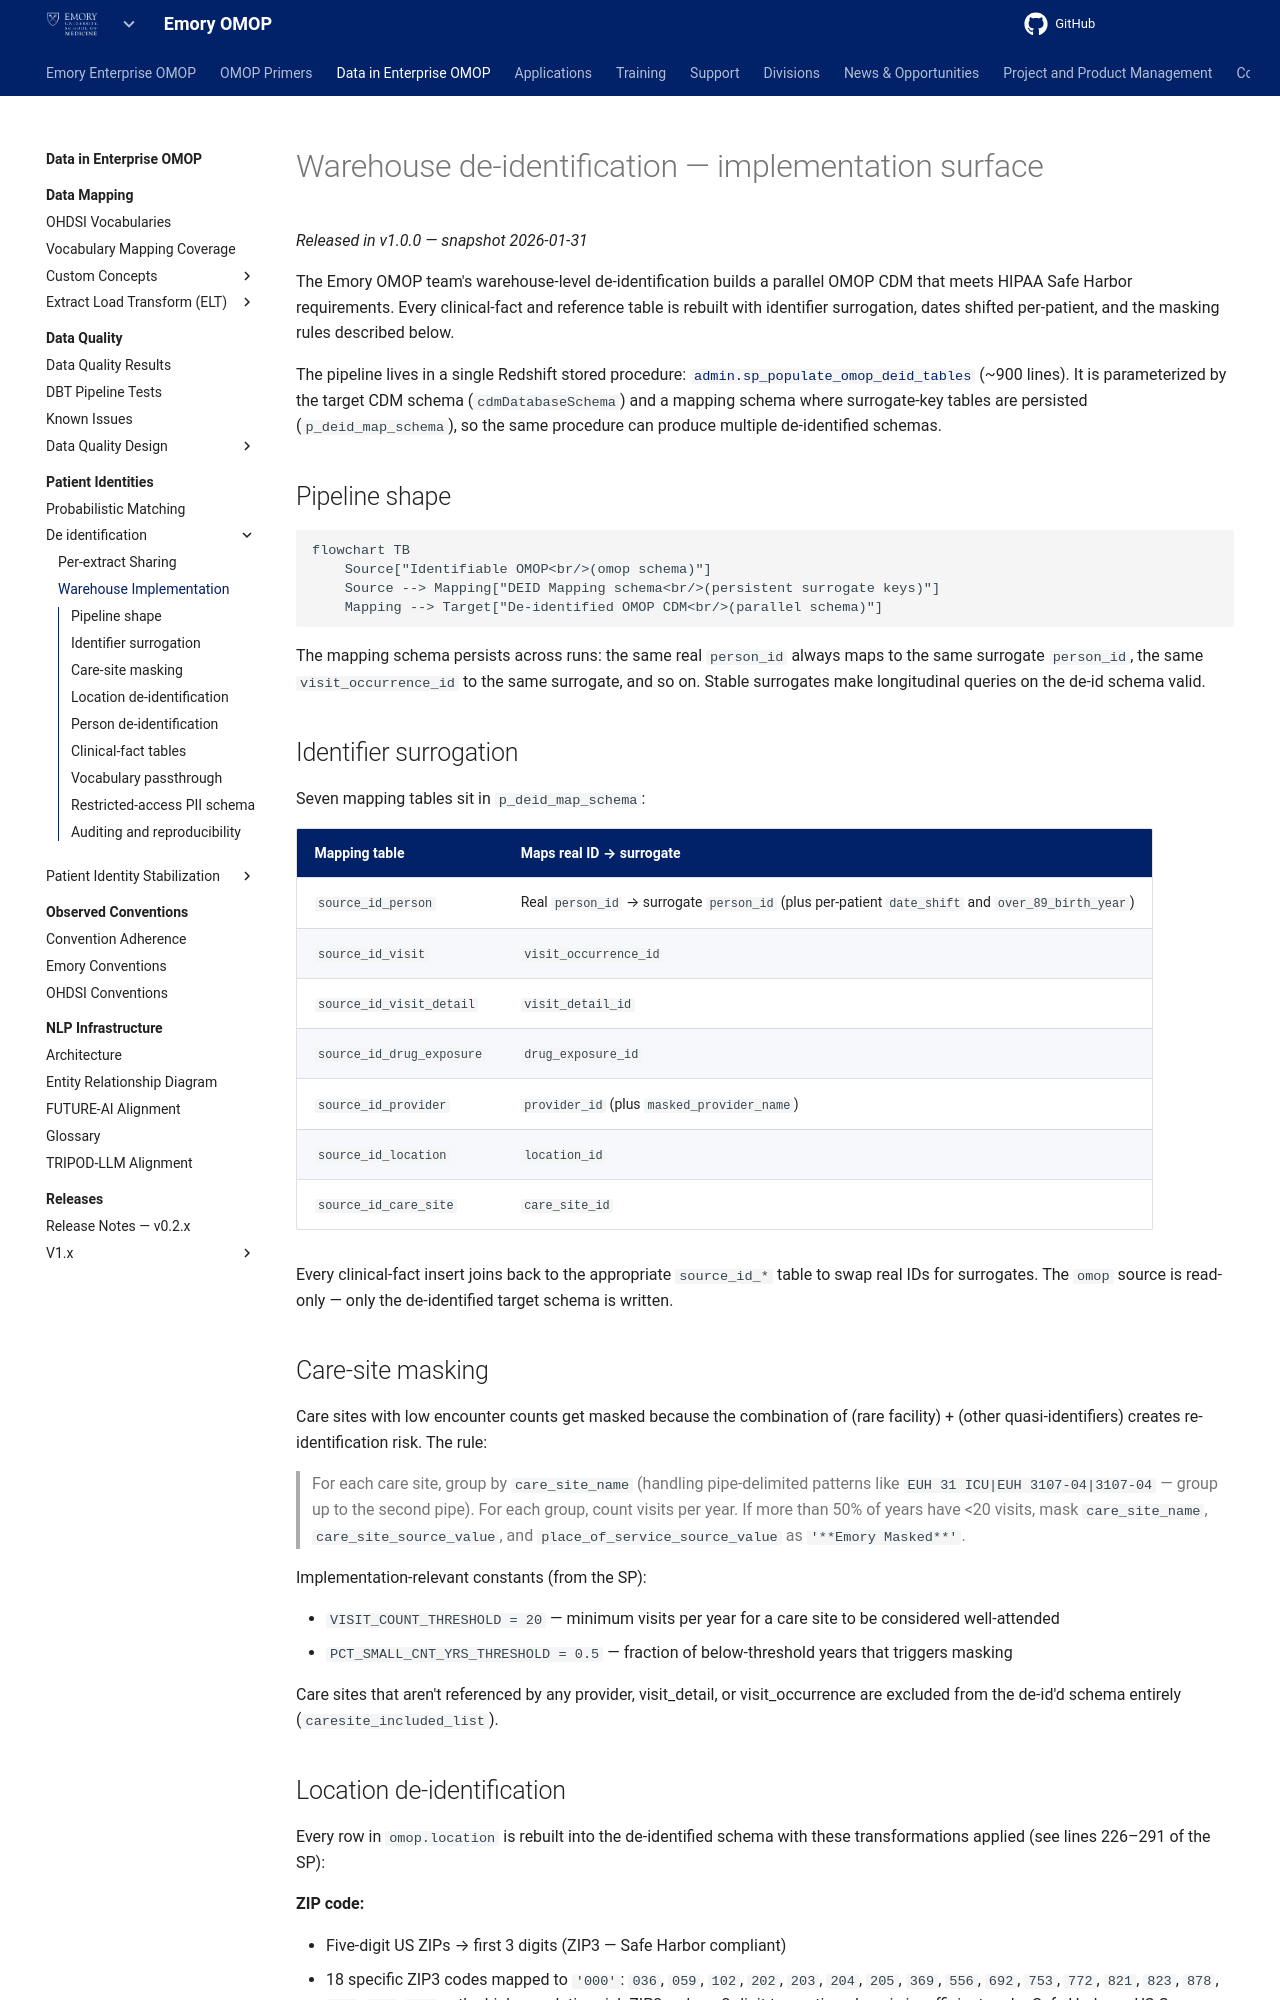

repository: Emory-OMOP/info · page: Data in Enterprise OMOP/Patient Identities/De-identification/Warehouse Implementation/index.html · generator: mkdocs

---
hide:
  - footer
title: Warehouse Implementation
---

# Warehouse de-identification — implementation surface

*Released in v1.0.0 — snapshot 2026-01-31*

The Emory OMOP team's warehouse-level de-identification builds a parallel OMOP CDM that meets HIPAA Safe Harbor requirements. Every clinical-fact and reference table is rebuilt with identifier surrogation, dates shifted per-patient, and the masking rules described below.

The pipeline lives in a single Redshift stored procedure: [`admin.sp_populate_omop_deid_tables`](https://github.com/EmoryDataSolutions/emory_omop_enterprise/blob/main/redshift_omop_stored_procedures/sp_populate_omop_deid_tables.sql) (~900 lines). It is parameterized by the target CDM schema (`cdmDatabaseSchema`) and a mapping schema where surrogate-key tables are persisted (`p_deid_map_schema`), so the same procedure can produce multiple de-identified schemas.

## Pipeline shape

```mermaid
flowchart TB
    Source["Identifiable OMOP<br/>(omop schema)"]
    Source --> Mapping["DEID Mapping schema<br/>(persistent surrogate keys)"]
    Mapping --> Target["De-identified OMOP CDM<br/>(parallel schema)"]
```

The mapping schema persists across runs: the same real `person_id` always maps to the same surrogate `person_id`, the same `visit_occurrence_id` to the same surrogate, and so on. Stable surrogates make longitudinal queries on the de-id schema valid.

## Identifier surrogation

Seven mapping tables sit in `p_deid_map_schema`:

| Mapping table | Maps real ID → surrogate |
|---|---|
| `source_id_person` | Real `person_id` → surrogate `person_id` (plus per-patient `date_shift` and `over_89_birth_year`) |
| `source_id_visit` | `visit_occurrence_id` |
| `source_id_visit_detail` | `visit_detail_id` |
| `source_id_drug_exposure` | `drug_exposure_id` |
| `source_id_provider` | `provider_id` (plus `masked_provider_name`) |
| `source_id_location` | `location_id` |
| `source_id_care_site` | `care_site_id` |

Every clinical-fact insert joins back to the appropriate `source_id_*` table to swap real IDs for surrogates. The `omop` source is read-only — only the de-identified target schema is written.

## Care-site masking

Care sites with low encounter counts get masked because the combination of (rare facility) + (other quasi-identifiers) creates re-identification risk. The rule:

> For each care site, group by `care_site_name` (handling pipe-delimited patterns like `EUH 31 ICU|EUH 3107-04|3107-04` — group up to the second pipe). For each group, count visits per year. If more than 50% of years have <20 visits, mask `care_site_name`, `care_site_source_value`, and `place_of_service_source_value` as `'**Emory Masked**'`.

Implementation-relevant constants (from the SP):

- `VISIT_COUNT_THRESHOLD = 20` — minimum visits per year for a care site to be considered well-attended
- `PCT_SMALL_CNT_YRS_THRESHOLD = 0.5` — fraction of below-threshold years that triggers masking

Care sites that aren't referenced by any provider, visit_detail, or visit_occurrence are excluded from the de-id'd schema entirely (`caresite_included_list`).
